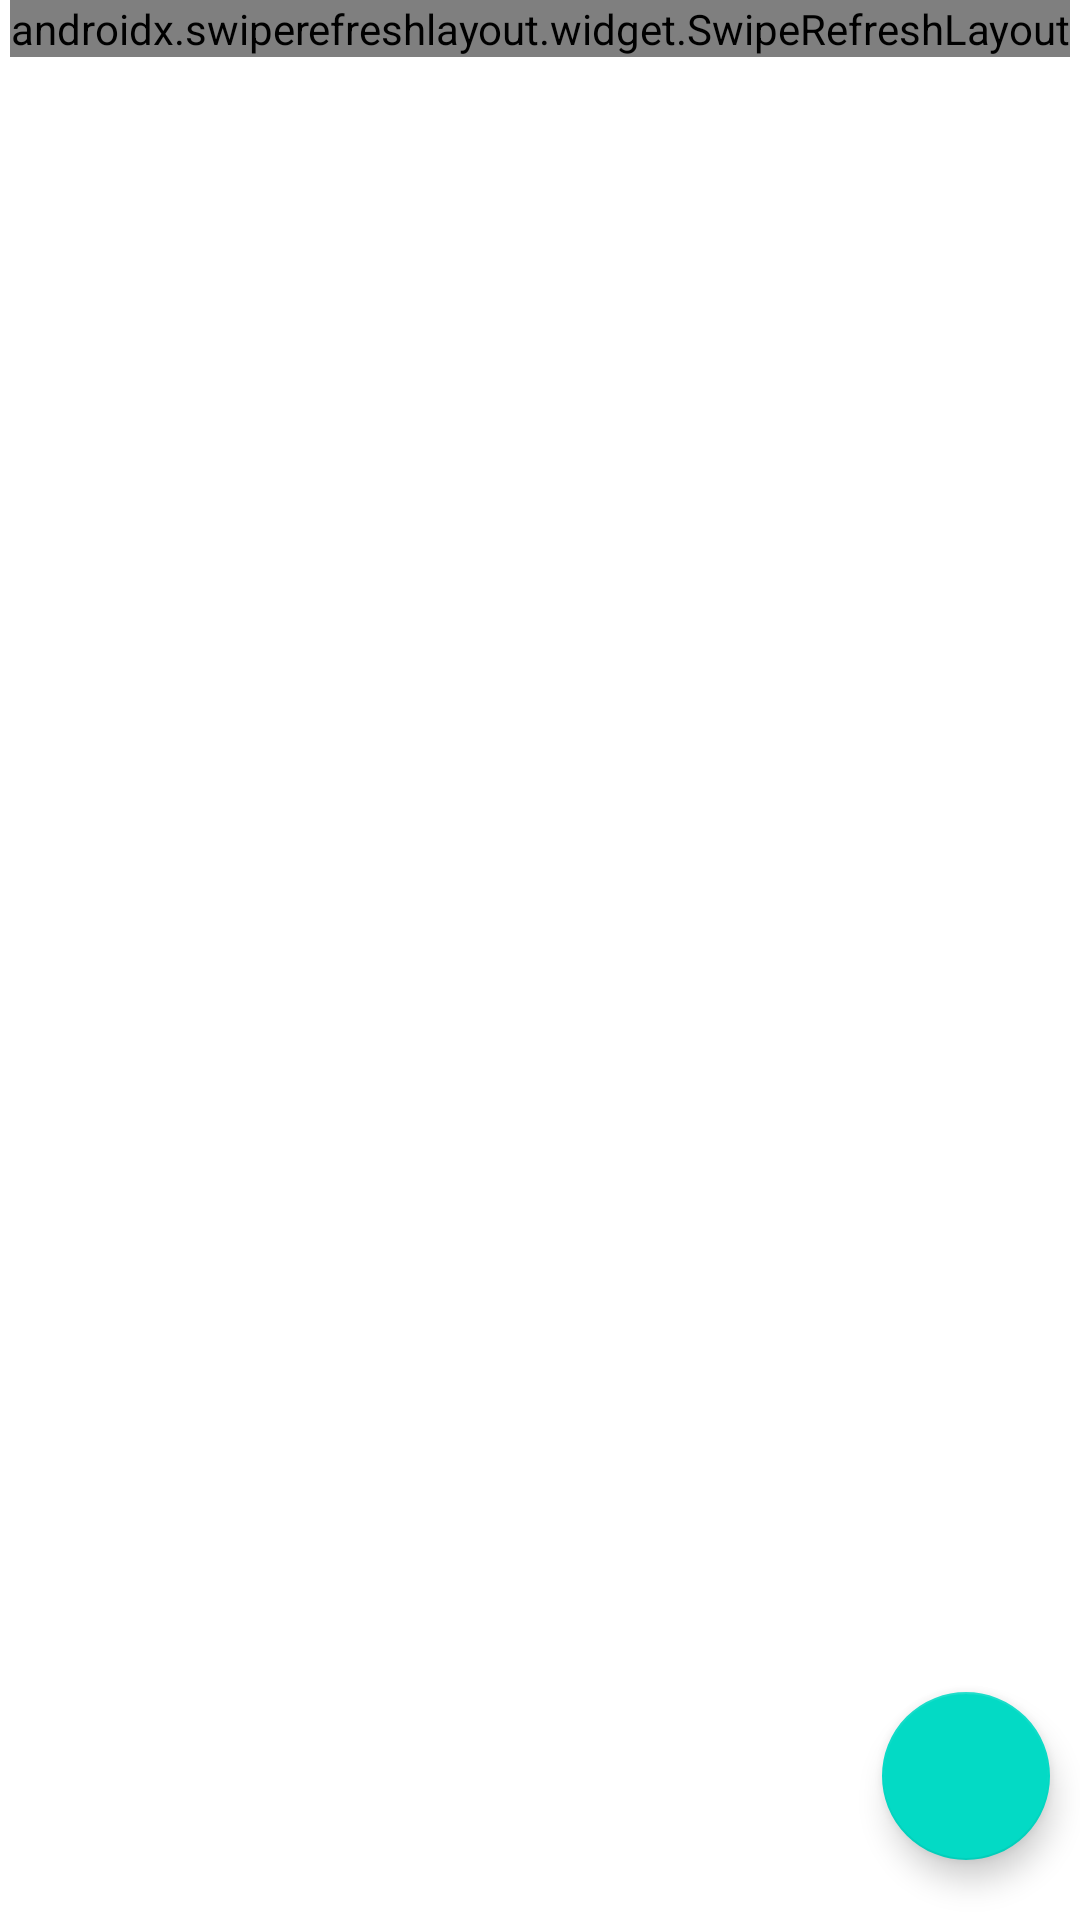

Reconstruct the res/layout file that produces this screen, plus the resources it refers to.
<!-- AndroidManifest.xml: application theme Theme.List_Todo -->
<!-- res/layout/activity_main.xml -->
<?xml version="1.0" encoding="utf-8"?>
<androidx.constraintlayout.widget.ConstraintLayout xmlns:android="http://schemas.android.com/apk/res/android"
    xmlns:app="http://schemas.android.com/apk/res-auto"
    xmlns:tools="http://schemas.android.com/tools"
    android:layout_width="match_parent"
    android:layout_height="match_parent"
    tools:context=".ui.MainActivity">

        <androidx.swiperefreshlayout.widget.SwipeRefreshLayout
            android:id="@+id/sf_content"
            android:layout_width="wrap_content"
            android:layout_height="wrap_content"
            app:layout_constraintEnd_toEndOf="parent"
            app:layout_constraintStart_toStartOf="parent"
            app:layout_constraintTop_toTopOf="parent">

                <androidx.recyclerview.widget.RecyclerView
                    android:id="@+id/rv_list"
                    android:layout_width="match_parent"
                    android:layout_height="wrap_content"
                    android:layout_marginLeft="10dp"
                    android:layout_marginTop="10dp"
                    app:layout_constraintEnd_toEndOf="parent"
                    app:layout_constraintStart_toStartOf="parent"
                    app:layout_constraintTop_toTopOf="parent"
                    tools:listitem="@layout/todo_item" />
        </androidx.swiperefreshlayout.widget.SwipeRefreshLayout>
<com.google.android.material.floatingactionbutton.FloatingActionButton
    android:layout_width="wrap_content"
    android:id="@+id/fb_TODadd"
    android:layout_height="wrap_content"
    android:layout_marginEnd="10dp"
    android:layout_marginBottom="20dp"
    android:src="@drawable/ic_baseline_add_24"
    android:tint="@color/black"
    app:layout_constraintEnd_toEndOf="parent"
    app:layout_constraintBottom_toBottomOf="parent"/>


</androidx.constraintlayout.widget.ConstraintLayout>
<!-- res/layout/todo_item.xml (included above) -->
<?xml version="1.0" encoding="utf-8"?>
<LinearLayout xmlns:android="http://schemas.android.com/apk/res/android"
    android:layout_width="match_parent"
    android:orientation="vertical"
    android:layout_height="wrap_content"
    android:padding="10dp">

    <LinearLayout
        android:layout_width="wrap_content"
        android:orientation="horizontal"
        android:layout_height="wrap_content">

        <LinearLayout
        android:layout_width="280dp"
        android:layout_height="wrap_content"
        android:orientation="vertical">
        <TextView
        android:id="@+id/tv_titel"
        android:layout_width="match_parent"
        android:layout_height="wrap_content"
        android:textSize="20dp"
        android:textStyle="bold"
        android:text="anjing"/>

    <TextView
        android:id="@+id/tv_conten"
        android:layout_width="match_parent"
        android:layout_height="wrap_content"
        android:text="anjing"/>
    </LinearLayout>
        <LinearLayout
            android:id="@+id/lnr_baground"
            android:layout_width="50dp"
            android:layout_marginTop="5dp"
            android:background="@color/black"
            android:layout_height="wrap_content">
        <TextView
            android:id="@+id/true_false"
            android:gravity="center"
            android:layout_width="match_parent"
            android:layout_height="wrap_content"
            android:textSize="15dp"
            android:textColor="#fff"
            android:text="nklnl"/>
        </LinearLayout>
    </LinearLayout>
<LinearLayout
    android:layout_width="wrap_content"
    android:layout_marginTop="10dp"
    android:layout_gravity="end"
    android:layout_height="wrap_content">
    <androidx.appcompat.widget.AppCompatButton
        android:id="@+id/btn_delet"
        android:layout_weight="1"
        android:layout_width="wrap_content"
        android:layout_height="wrap_content"
        android:layout_marginEnd="10dp"
        android:text="Delet"
        android:textColor="#fff"
        android:background="@drawable/bagroundbtndelet"/>
    <androidx.appcompat.widget.AppCompatButton
        android:layout_weight="1"
        android:id="@+id/btn_update"
        android:layout_width="wrap_content"
        android:layout_height="wrap_content"
        android:textColor="#fff"
        android:text="update"
        android:background="@drawable/bagroundbtnupdate"/>
</LinearLayout>
</LinearLayout>
<!-- resources referenced by this layout -->
<resources>
  <color name="black">#FF000000</color>
  <!-- drawable bagroundbtndelet (drawable) -->
  <?xml version="1.0" encoding="utf-8"?>
  <shape xmlns:android="http://schemas.android.com/apk/res/android">
  <solid android:color="#FA1C37"/>
      <corners android:radius="10dp"/>
  </shape>
  <!-- drawable bagroundbtnupdate (drawable) -->
  <?xml version="1.0" encoding="utf-8"?>
  <shape xmlns:android="http://schemas.android.com/apk/res/android">
      <solid android:color="#F84D17"/>
      <corners android:radius="10dp"/>
  </shape>
  <style name="Theme.List_Todo" parent="Theme.MaterialComponents.DayNight.DarkActionBar">
          
          <item name="colorPrimary">@color/purple_500</item>
          <item name="colorPrimaryVariant">@color/purple_700</item>
          <item name="colorOnPrimary">@color/white</item>
          
          <item name="colorSecondary">@color/teal_200</item>
          <item name="colorSecondaryVariant">@color/teal_700</item>
          <item name="colorOnSecondary">@color/black</item>
          
          <item name="android:statusBarColor">?attr/colorPrimaryVariant</item>
          
      </style>
  <color name="purple_500">#FF6200EE</color>
  <color name="purple_700">#FF3700B3</color>
  <color name="white">#FFFFFFFF</color>
  <color name="teal_200">#FF03DAC5</color>
  <color name="teal_700">#FF018786</color>
</resources>
